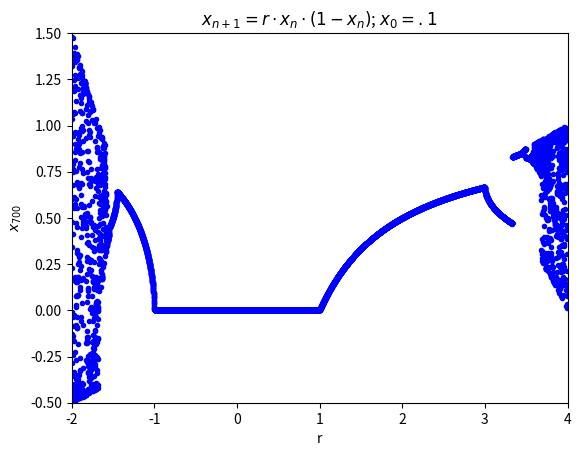

Write Python code to recreate this figure.
import numpy as np
import matplotlib.pyplot as plt

def map(r, x):
    N = 700
    for i in range(N):
        x = r*x*(1-x)
    return(x)


y = np.linspace(.1, 3, 100)
r = np.linspace(-2, 4, 9000)
#for x in y:
#    plt.plot(r, map(r,x), 'b.')
plt.plot(r, map(r, .1), 'b.')
plt.ylim(-.5, 1.5)
plt.xlim(-2, 4)
plt.xlabel('r')
plt.ylabel(r'$x_{700}$')
plt.title(r'$x_{n+1} = r\cdot x_n\cdot(1-x_n)$; $x_0=.1$')
plt.show()
